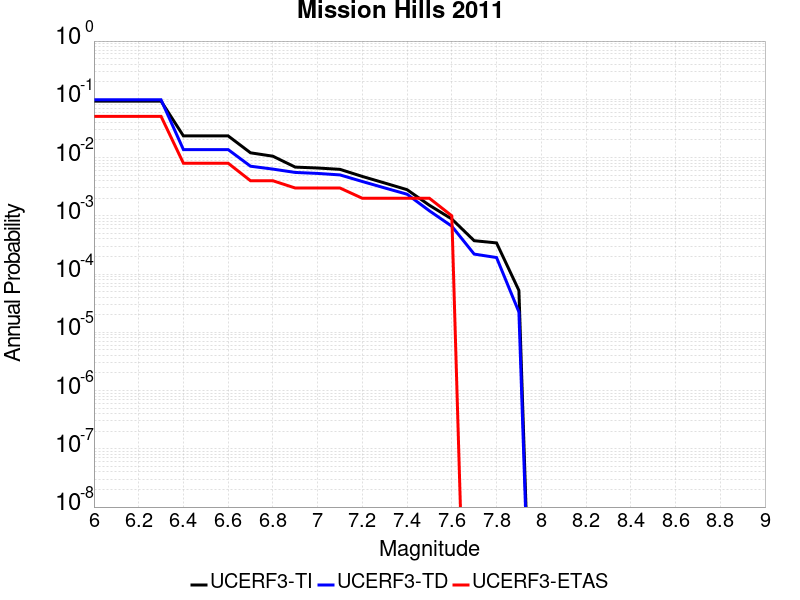

Source data for this figure (header and first rows):
Magnitude, UCERF3-TI Prob, UCERF3-TD Prob, UCERF3-ETAS Prob
6.0, 0.09328, 0.09808, 0.051
6.1, 0.09328, 0.09808, 0.051
6.2, 0.09328, 0.09808, 0.051
6.3, 0.09328, 0.09808, 0.051
6.4, 0.02355, 0.01371, 0.008
6.5, 0.02355, 0.01371, 0.008
6.6, 0.02355, 0.01371, 0.008
6.7, 0.01207, 0.007104, 0.004
6.8, 0.01055, 0.006338, 0.004
6.9, 0.006857, 0.005553, 0.003
7.0, 0.006618, 0.005343, 0.003
7.1, 0.006275, 0.005036, 0.003
7.2, 0.00474, 0.003881, 0.002
7.3, 0.003656, 0.00301, 0.002
7.4, 0.002809, 0.002347, 0.002
7.5, 0.001516, 0.001217, 0.002
7.6, 8.8162086E-4, 6.632752E-4, 0.001
7.7, 3.739499E-4, 2.201898E-4, 0.0
7.8, 3.424468E-4, 1.9214604E-4, 0.0
7.9, 5.23289E-5, 2.230233E-5, 0.0
